3-way image classification set "Model Dataset" from GitHub (ameydbharambe/BurnSightAI); label vocabulary: first degree burn, third degree burn, second degree burn.

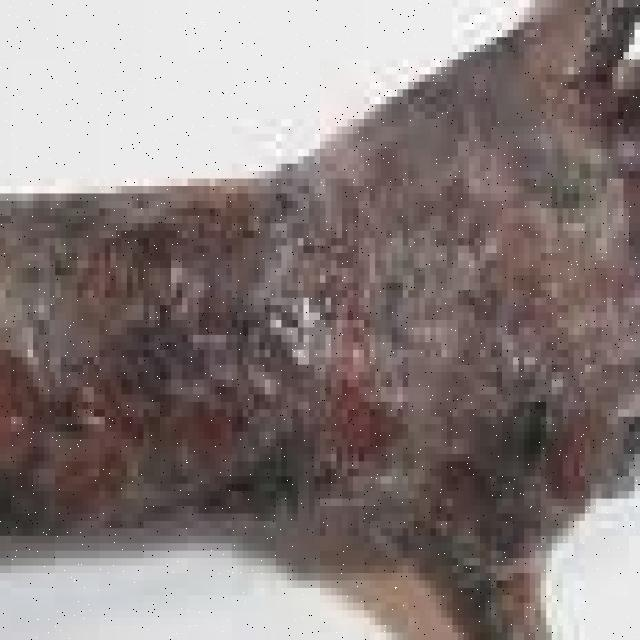
Label: third degree burn

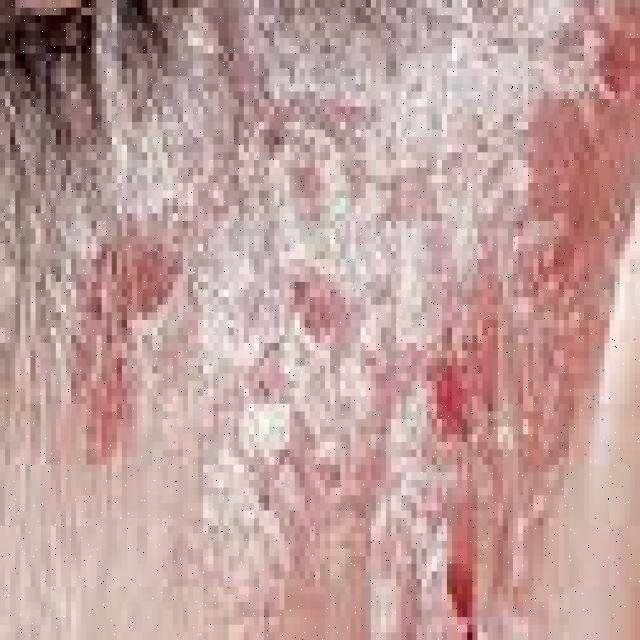
Label: second degree burn

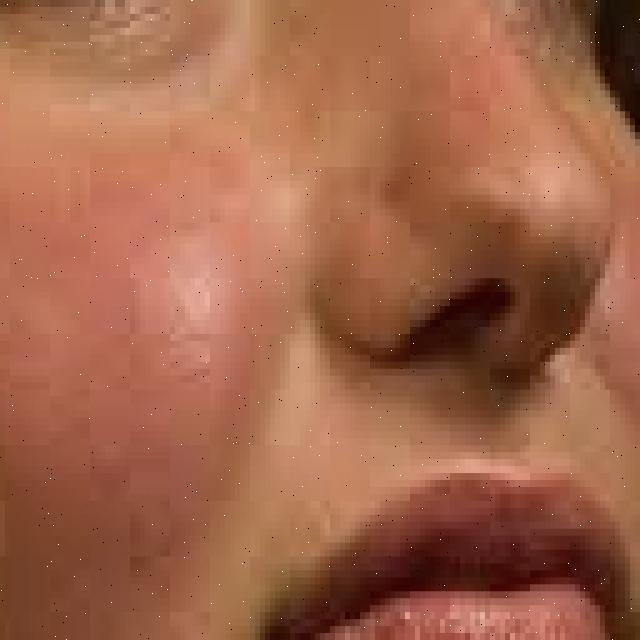
Label: first degree burn

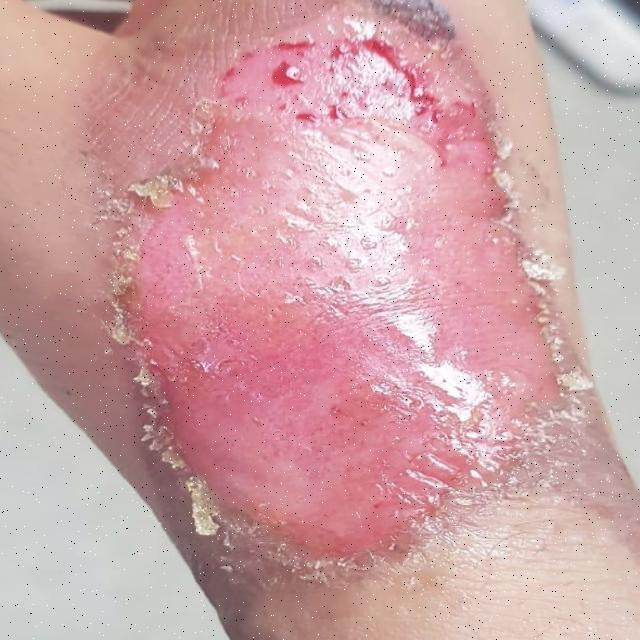
Label: second degree burn

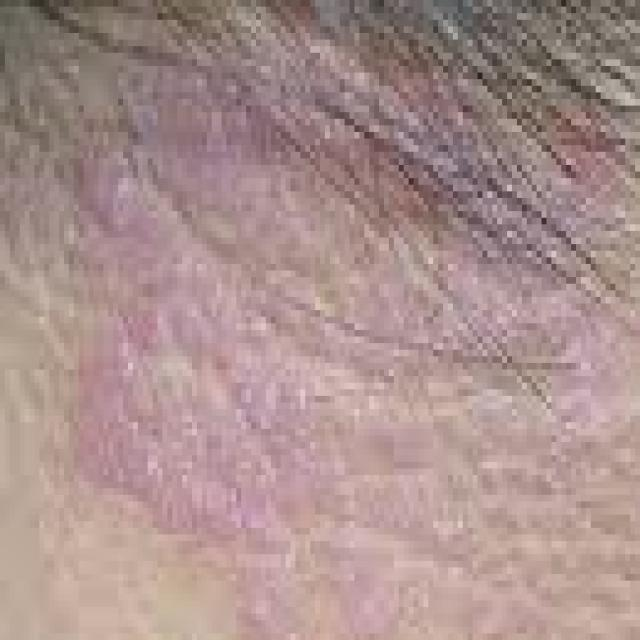
Label: first degree burn
